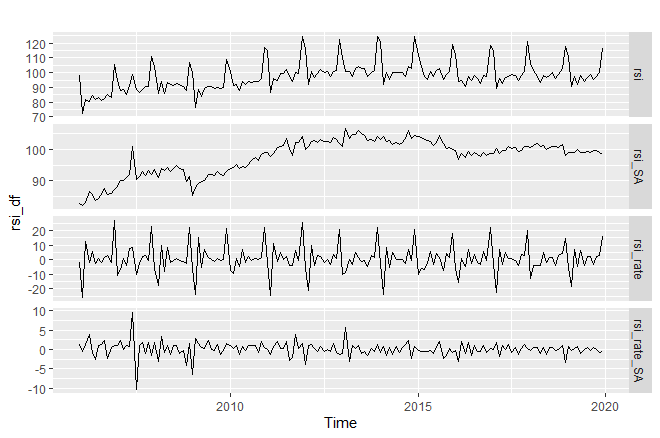

The table this chart was drawn from, first rows:
, rsi, rsi_SA, rsi_rate, rsi_rate_SA
1, 97.84, 82.61, -2.036, 1.261
2, 72.34, 82.09, -26.06, -0.6307
3, 81.56, 83.12, 12.74, 1.262
4, 80.15, 86.41, -1.724, 3.952
5, 84.6, 85.68, 5.55, -0.8402
6, 82.12, 83.55, -2.932, -2.493
7, 83.04, 84.44, 1.124, 1.068
8, 81.22, 85.45, -2.187, 1.202
9, 82.69, 87.5, 1.802, 2.39
10, 84.98, 85.52, 2.771, -2.258
11, 83.38, 86.08, -1.886, 0.656
12, 105.8, 87.08, 26.95, 1.157
13, 94.44, 88.06, -10.78, 1.127
14, 87.82, 90.12, -7.004, 2.348
15, 88.58, 90.2, 0.8665, 0.08655
16, 84.89, 91.15, -4.172, 1.045
17, 91.4, 91.95, 7.673, 0.8854
18, 98.91, 100.8, 8.222, 9.577
19, 88.69, 90.29, -10.34, -10.39
20, 86.62, 91.19, -2.334, 0.9923
21, 88.32, 92.81, 1.965, 1.778
22, 90.71, 91.79, 2.704, -1.099
23, 90.36, 93.4, -0.3826, 1.757
24, 111.3, 91.96, 23.13, -1.546
25, 104.2, 93.68, -6.383, 1.868
26, 85.87, 90.88, -17.55, -2.984
27, 94.09, 93.96, 9.564, 3.389
28, 86.17, 93.31, -8.411, -0.696
29, 93.38, 94.18, 8.359, 0.9388
30, 91.9, 92.88, -1.584, -1.386
31, 91.49, 93.86, -0.4418, 1.057
32, 92.36, 94.77, 0.9498, 0.9685
33, 91.89, 93.84, -0.5121, -0.9771
34, 90.48, 93.64, -1.528, -0.2195
35, 87.9, 89.76, -2.857, -4.144
36, 107.2, 91.23, 21.97, 1.639
37, 100.4, 85.33, -6.392, -6.461
38, 76.63, 87.76, -23.64, 2.842
39, 88.29, 89.11, 15.22, 1.544
40, 83.53, 89.61, -5.399, 0.5555
41, 89.22, 89.92, 6.811, 0.3459
42, 90.4, 92.04, 1.332, 2.36
43, 90.4, 92.06, -0.007743, 0.02173
44, 89.44, 91.72, -1.059, -0.3758
45, 90.22, 92.99, 0.8754, 1.391
46, 89.45, 91.83, -0.8557, -1.254
47, 89.83, 91.58, 0.4192, -0.2668
48, 109, 92.93, 21.4, 1.472
49, 100.9, 93.88, -7.487, 1.022
50, 91.27, 94.11, -9.529, 0.2439
51, 92.14, 95.08, 0.9499, 1.038
52, 88.14, 93.86, -4.341, -1.285
53, 94.05, 94.67, 6.709, 0.8608
54, 92.19, 94.31, -1.981, -0.376
55, 94.08, 95.29, 2.052, 1.036
56, 93.43, 96.31, -0.6909, 1.068
57, 94.1, 97.3, 0.7171, 1.03
58, 94.33, 96.59, 0.2402, -0.7328
59, 95.97, 98.48, 1.738, 1.958
60, 117.3, 98.91, 22.24, 0.4346
... 108 more rows
